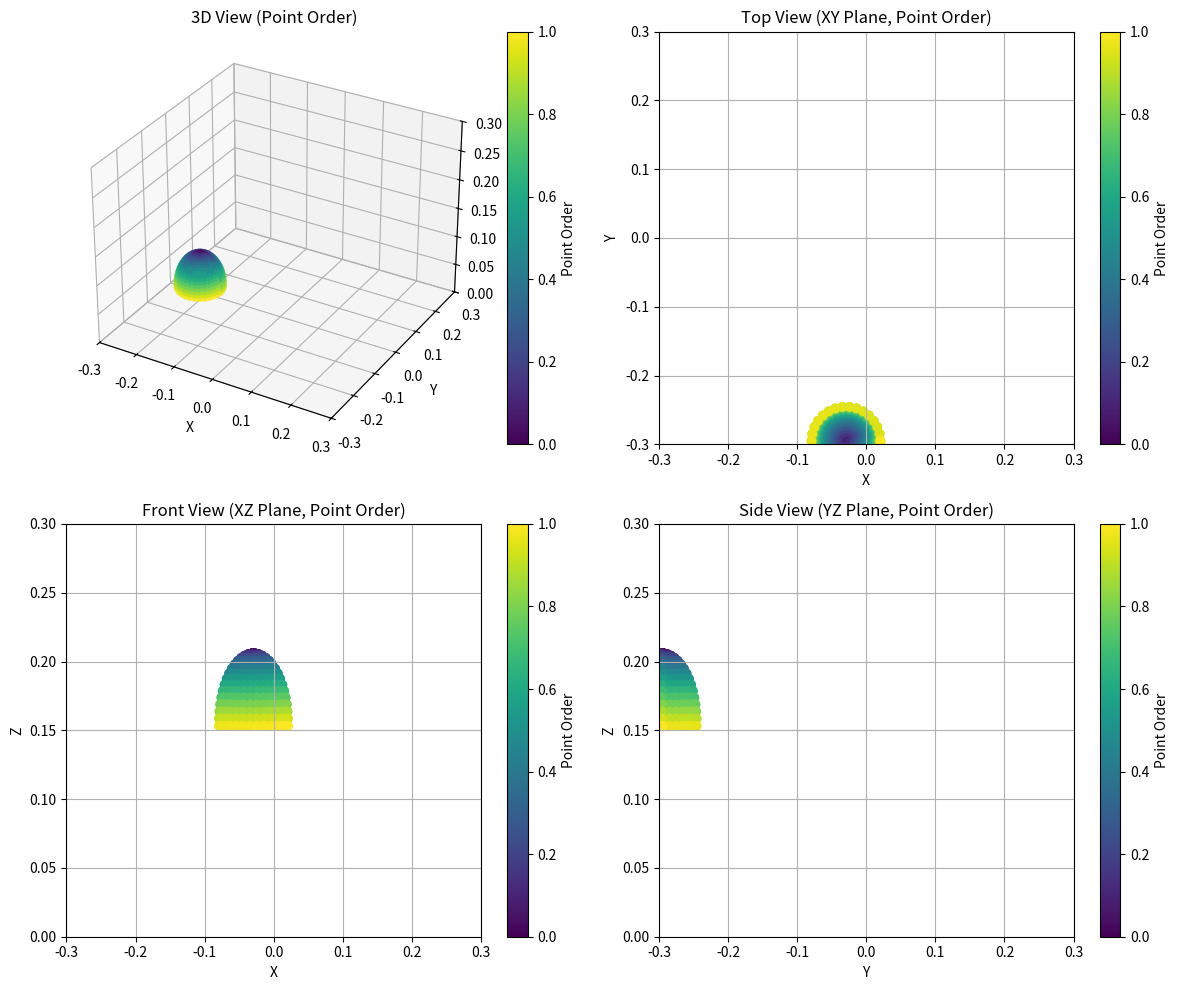

The script that saved this image:
import matplotlib.pyplot as plt
from mpl_toolkits.mplot3d import Axes3D
import numpy as np

def generate_half_dome_waypoints(center, radius, steps, orientation):
    """
    Generate 3D waypoints forming a half-dome over a given center point, maintaining orientation.

    Parameters:
        center (tuple): (x, y, z) coordinates of the dome's base center.
        radius (float): Radius of the dome in meters.
        steps (int): Resolution of the dome (more steps = more waypoints).
        orientation (tuple): (rx, ry, rz) orientation to maintain for all waypoints.

    Returns:
        list of tuples: Waypoints as (x, y, z, rx, ry, rz) coordinates in meters and radians.
    """
    cx, cy, cz = center
    rx, ry, rz = orientation
    waypoints = []

    # Adjust phi to avoid degenerate points
    for i in range(steps + 1):
        phi = np.pi * ((i + 0.5) / (2 * steps))  # Uniformly distribute phi from 0 to pi/2
        for j in range(steps * 2 + 1):  # More points around circumference
            theta = (2 * np.pi) * (j / (steps * 2))
            x = cx + radius * np.sin(phi) * np.cos(theta)
            y = cy + radius * np.sin(phi) * np.sin(theta)
            z = cz + radius * np.cos(phi)
            waypoints.append((x, y, z, rx, ry, rz))

    # Calculate the top of the dome position
    top_of_dome = (cx, cy, cz + radius)
    print(f"Center : {center}")
    print(f"Top of the Dome Position: {top_of_dome}")

    return waypoints

#Home Position: X: -0.170090, Y: -0.350146, Z: 0.108982, Rotation RX: -0.026828, RY: -0.005072, RZ: 1.497419 
#updated home position: X: -0.029437, Y: -0.295145, Z: 0.155930, Rotation RX: 0.039649, RY: 0.075470, RZ: -1.624816
# Update the function call to include orientation
points = generate_half_dome_waypoints(center=(-0.029437, -0.295145, 0.155930), radius=0.05, steps=15, orientation=(0.039674, 0.075407, -1.624840))

#python printout
print("[")
for each in points:
    print(f"    ({each[0]:.3f}, {each[1]:.3f}, {each[2]:.3f}, {each[3]:.3f}, {each[4]:.3f}, {each[5]:.3f}),")
print("]")

#cpp printout
for each in points:
    print(f"{{{each[0]:.3f}, {each[1]:.3f}, {each[2]:.3f}, {each[3]:.3f}, {each[4]:.3f}, {each[5]:.3f}}},")

# Extract x, y, z coordinates from points
x_coords, y_coords, z_coords = zip(*[(x, y, z) for x, y, z, _, _, _ in points])
center_x = sum(x_coords) / len(x_coords)
center_y = sum(y_coords) / len(y_coords)
center_z = sum(z_coords) / len(z_coords)

center_point = (center_x, center_y, center_z)
print(f"Calculated Center Point: {center_point}")

# Generate a color gradient based on the order of points
colors = np.linspace(0, 1, len(points))  # Create a gradient from 0 to 1

# Create a figure with 4 subplots
fig = plt.figure(figsize=(12, 10))

xmin = -0.3
xmax = 0.3
ymin = -0.3
ymax = 0.3
zmin = 0.0
zmax = 0.3

# 3D view
ax1 = fig.add_subplot(221, projection='3d')
scatter = ax1.scatter(x_coords, y_coords, z_coords, c=colors, cmap='viridis', marker='o')
ax1.set_xlim([xmin, xmax])
ax1.set_ylim([ymin, ymax])
ax1.set_zlim([zmin, zmax])
ax1.set_title("3D View (Point Order)")
ax1.set_xlabel('X')
ax1.set_ylabel('Y')
ax1.set_zlabel('Z')
ax1.grid(True)
fig.colorbar(scatter, ax=ax1, label="Point Order")

# Top view (XY plane)
ax2 = fig.add_subplot(222)
scatter = ax2.scatter(x_coords, y_coords, c=colors, cmap='viridis', marker='o')
ax2.set_xlim([xmin, xmax])
ax2.set_ylim([ymin, ymax])
ax2.set_title("Top View (XY Plane, Point Order)")
ax2.set_xlabel('X')
ax2.set_ylabel('Y')
ax2.grid(True)
fig.colorbar(scatter, ax=ax2, label="Point Order")

# Front view (XZ plane)
ax3 = fig.add_subplot(223)
scatter = ax3.scatter(x_coords, z_coords, c=colors, cmap='viridis', marker='o')
ax3.set_xlim([xmin, xmax])
ax3.set_ylim([zmin, zmax])
ax3.set_title("Front View (XZ Plane, Point Order)")
ax3.set_xlabel('X')
ax3.set_ylabel('Z')
ax3.grid(True)
fig.colorbar(scatter, ax=ax3, label="Point Order")

# Side view (YZ plane)
ax4 = fig.add_subplot(224)
scatter = ax4.scatter(y_coords, z_coords, c=colors, cmap='viridis', marker='o')
ax4.set_xlim([ymin, ymax])
ax4.set_ylim([zmin, zmax])
ax4.set_title("Side View (YZ Plane, Point Order)")
ax4.set_xlabel('Y')
ax4.set_ylabel('Z')
ax4.grid(True)
fig.colorbar(scatter, ax=ax4, label="Point Order")

# Adjust layout and show the plot
plt.tight_layout()
plt.show()